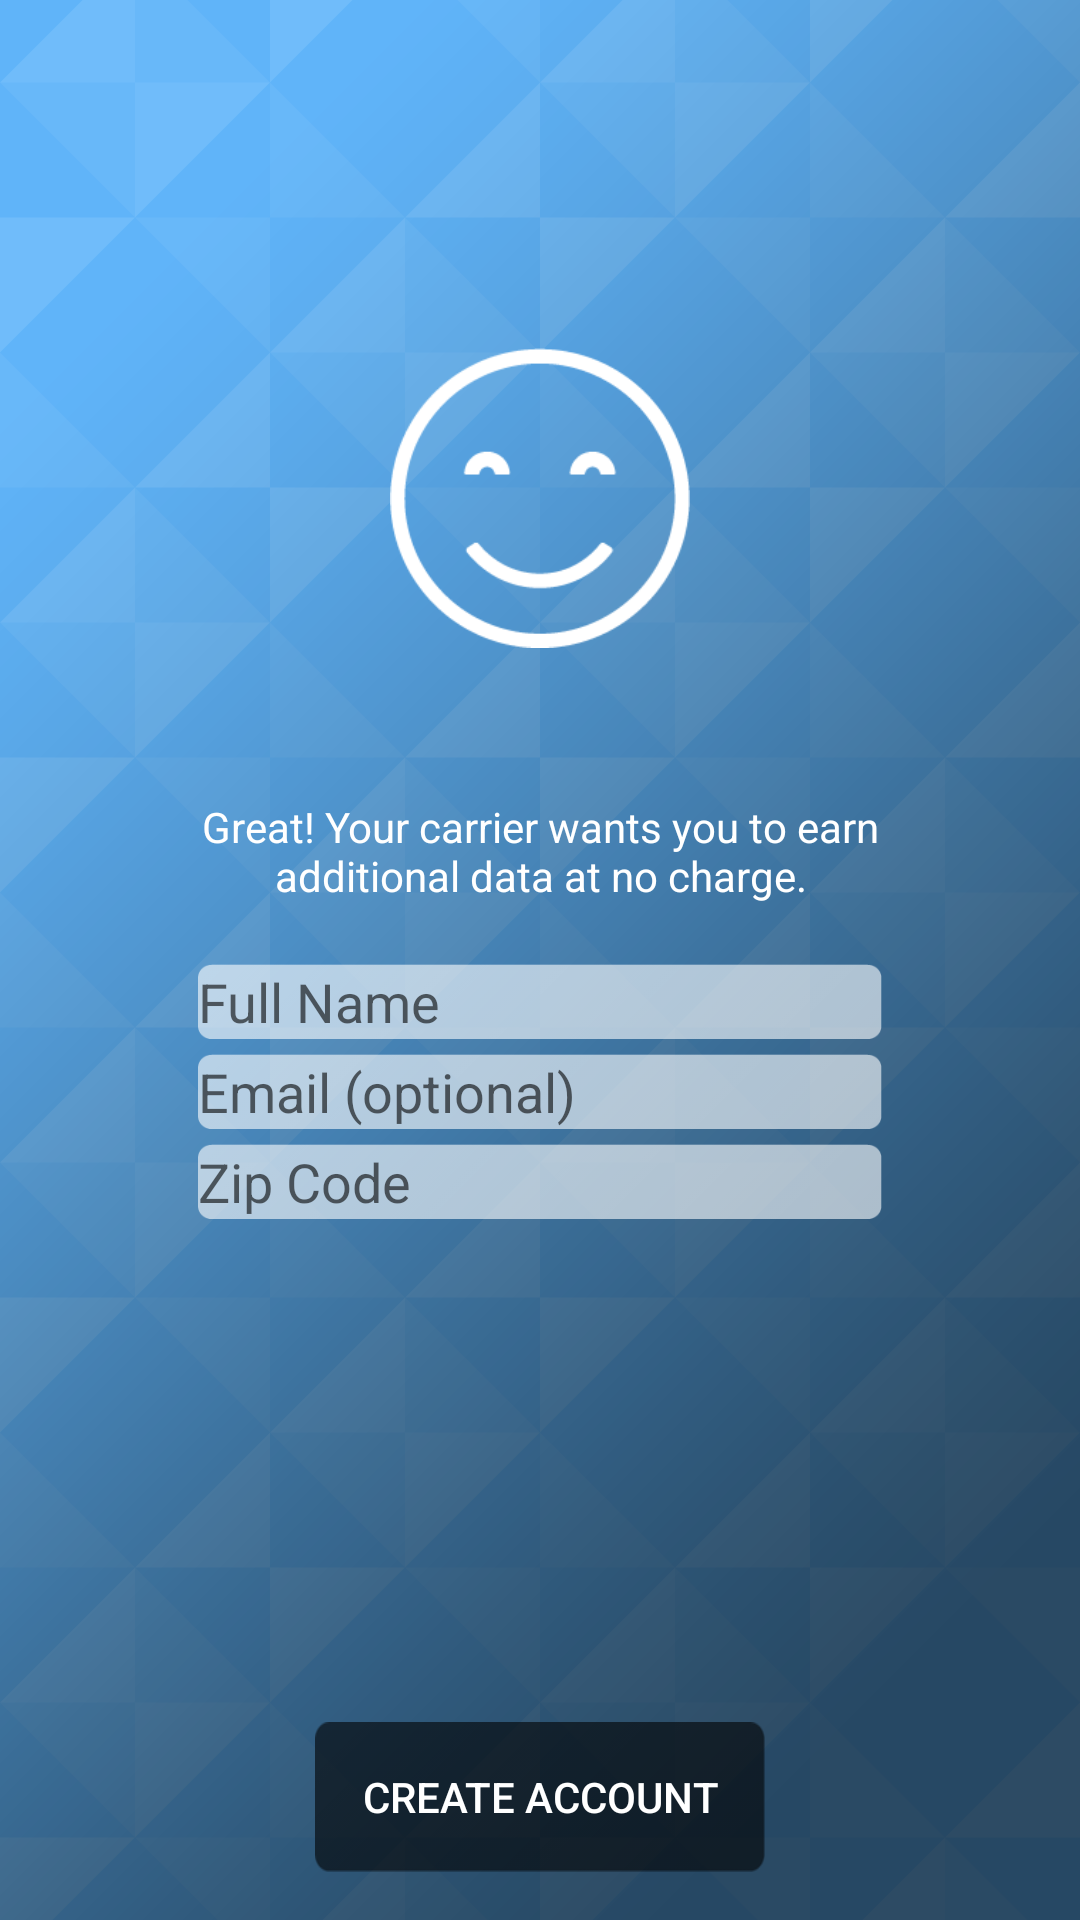

Reconstruct the res/layout file that produces this screen, plus the resources it refers to.
<!-- AndroidManifest.xml: application theme AppTheme.Launcher -->
<!-- res/layout/activity_create_account_confirm.xml -->
<?xml version="1.0" encoding="utf-8"?>
<RelativeLayout xmlns:android="http://schemas.android.com/apk/res/android"
    xmlns:app="http://schemas.android.com/apk/res-auto"
    android:orientation="vertical"
    android:layout_width="match_parent"
    android:layout_height="match_parent"
    android:id="@+id/activity_create_account_confirm"
    android:paddingBottom="@dimen/activity_vertical_margin"
    android:paddingLeft="@dimen/activity_horizontal_margin"
    android:paddingRight="@dimen/activity_horizontal_margin"
    android:paddingTop="@dimen/activity_vertical_margin"
    android:background="@drawable/data_redemption_app_bg_final_1080x1920_v2">


    <ImageView
        app:srcCompat="@drawable/face_happy"
        android:id="@+id/imageView2"
        android:layout_width="match_parent"
        android:layout_height="100dp"
        android:layout_gravity="center"
        android:layout_marginTop="100dp"/>

    <TextView
        android:text="Great! Your carrier wants you to earn additional data at no charge."
        android:layout_width="match_parent"
        android:layout_height="wrap_content"
        android:layout_marginTop="50dp"
        android:layout_marginLeft="50dp"
        android:layout_marginRight="50dp"
        android:textColor="@color/textColorPrimary"
        android:textAlignment="center"
        android:id="@+id/textView"
        android:layout_below="@+id/imageView2"/>

    <EditText
        android:background="@drawable/text_field"
        android:layout_width="wrap_content"
        android:layout_height="25dp"
        android:inputType="textPersonName"
        android:ems="10"
        android:id="@+id/name"
        android:layout_below="@+id/textView"
        android:layout_centerHorizontal="true"
        android:layout_marginTop="20dp"
        android:layout_marginLeft="50dp"
        android:layout_marginRight="50dp"
        android:imeOptions="actionDone"
        android:hint="Full Name" />

    <EditText
        android:background="@drawable/text_field"
        android:layout_width="wrap_content"
        android:layout_height="25dp"
        android:inputType="textEmailAddress"
        android:ems="10"
        android:layout_below="@+id/name"
        android:layout_marginTop="5dp"
        android:layout_marginLeft="50dp"
        android:layout_marginRight="50dp"
        android:id="@+id/email"
        android:imeOptions="actionDone"
        android:hint="Email (optional)" />

    <EditText
        android:background="@drawable/text_field"
        android:layout_width="wrap_content"
        android:layout_height="25dp"
        android:inputType="number"
        android:ems="10"
        android:layout_below="@+id/email"
        android:layout_marginTop="5dp"
        android:layout_marginLeft="50dp"
        android:layout_marginRight="50dp"
        android:id="@+id/zip"
        android:imeOptions="actionDone"
        android:hint="Zip Code" />

    <Button
        android:text="Create Account"
        android:textColor="#FFFF"
        android:background="@drawable/button_normal"
        android:layout_width="150dp"
        android:layout_height="50dp"
        android:layout_centerHorizontal="true"
        android:id="@+id/create"
        android:layout_alignParentBottom="true"
        android:onClick="buttonOnClick"/>
</RelativeLayout>
<!-- resources referenced by this layout -->
<resources>
  <color name="textColorPrimary">#FFFF</color>
  <dimen name="activity_horizontal_margin">16dp</dimen>
  <dimen name="activity_vertical_margin">16dp</dimen>
  <!-- drawable button_normal: png bitmap (drawable, 2304 bytes) -->
  <!-- drawable data_redemption_app_bg_final_1080x1920_v2: png bitmap (drawable, 157675 bytes) -->
  <!-- drawable face_happy: png bitmap (drawable, 3902 bytes) -->
  <!-- drawable text_field: png bitmap (drawable, 820 bytes) -->
  <style name="AppTheme.Launcher">
          <item name="android:windowFullscreen">true</item>
          <item name="android:windowBackground">@drawable/app_start_background</item>
      </style>
  <!-- drawable app_start_background (drawable) -->
  <?xml version="1.0" encoding="utf-8"?>
  <layer-list xmlns:android="http://schemas.android.com/apk/res/android"
      android:opacity="opaque">
      <item android:drawable="@drawable/data_redemption_app_bg_final_1080x1920_v2" />
      <item>
          <bitmap
              android:gravity="center"
              android:src="@drawable/launcher_icon"/>
      </item>
  </layer-list>
  <!-- drawable launcher_icon: png bitmap (drawable, 19678 bytes) -->
</resources>
